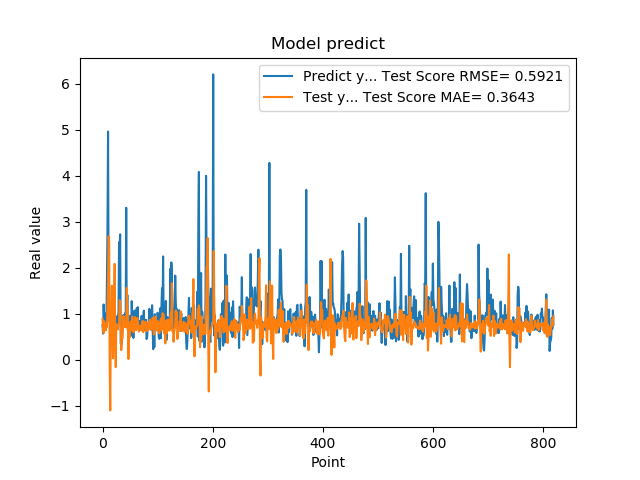

Data behind this chart, as committed beside it:
7.566530108451843262e-01, 8.916966425019623443e-01
5.684260129928588867e-01, 6.606637628762606074e-01
1.201630949974060059e+00, 5.831595909954491175e-01
8.802530169486999512e-01, 8.365404023023208513e-01
8.531429767608642578e-01, 7.849603885036161577e-01
7.591750025749206543e-01, 7.711447799098603006e-01
1.005007982254028320e+00, 6.424721428193578276e-01
7.687720060348510742e-01, 7.306339816449025637e-01
1.740013241767883301e+00, 7.141382350949976310e-01
2.913533687591552734e+00, 1.139041251168765534e+00
4.963075160980224609e+00, 1.717351214574343032e+00
1.471215128898620605e+00, 2.682982242053518540e+00
1.000648975372314453e+00, 2.577080575622822334e+00
8.220189809799194336e-01, -1.899901190391234673e-01
9.362199902534482643e-01, -1.101012946712753404e+00
5.486897230148315430e-01, 7.554666916045127412e-01
1.111255049705505371e+00, 9.308002573117780676e-01
7.148039937019348145e-01, 1.608387829281430204e+00
1.052167057991027832e+00, 5.254363230974757881e-01
8.955980539321898304e-01, 3.311304996394113381e-02
7.769405245780944824e-01, 8.563377864693381136e-01
5.699509978294372559e-01, 1.245685710730052742e+00
8.244060277938842773e-01, 2.085891725649381190e+00
5.800840258598327637e-01, 3.394783370986650950e-01
9.488009810447691761e-01, -1.600533871866341162e-01
7.918390035629272461e-01, 7.742581921977412795e-01
6.937990188598632812e-01, 7.024385671717058299e-01
6.834830045700073242e-01, 7.324678450895448778e-01
9.433320164680479847e-01, 6.609605635020232572e-01
1.032713770866394043e+00, 7.681803781476599369e-01
2.556216001510620117e+00, 7.732101966525115611e-01
2.464895963668823242e+00, 1.295686224717833346e+00
2.728049993515014204e+00, 1.266274361055431896e+00
3.558506965637206476e-01, 8.409880661650233069e-01
3.262020051479339600e-01, 2.094051748399555768e-01
3.781589865684509277e-01, 5.183583428472227084e-01
6.306380033493041992e-01, 4.602353137116872439e-01
8.854129910469055176e-01, 7.223507481473842029e-01
9.743152856826782227e-01, 9.516141606608750081e-01
7.307389974594116211e-01, 7.155560920014411019e-01
9.521890282630921520e-01, 7.108774653749057038e-01
1.011654973030090332e+00, 7.852458696527795379e-01
7.643579840660095215e-01, 8.084008641981725862e-01
3.306220054626464844e+00, 7.027123527476022424e-01
7.543110251426696777e-01, 1.561943074841395607e+00
1.409499049186706321e+00, 1.156866235504645513e+00
6.401469707489013672e-01, 9.603789457189235712e-01
8.640019893646240234e-01, 1.654237314503791134e-02
8.469420075416564941e-01, 6.701095048318891356e-01
7.976629734039306641e-01, 4.823438893944291816e-01
9.555831551551821068e-01, 7.296874525117043042e-01
9.546210169792175293e-01, 8.353102270710863753e-01
5.251880288124084473e-01, 7.570077036487121713e-01
1.275226235389709695e+00, 6.479387203211847135e-01
8.355640172958374023e-01, 9.390608527936358252e-01
7.640249729156494141e-01, 6.081887634482863181e-01
4.752210080623626154e-01, 7.250262248594883108e-01
7.414129972457885742e-01, 6.121174567216908224e-01
1.069700956344604492e+00, 7.820989918761365178e-01
7.892770171165466309e-01, 9.280345224283305106e-01
6.914690136909484863e-01, 6.902324410418810841e-01
... 759 more rows
